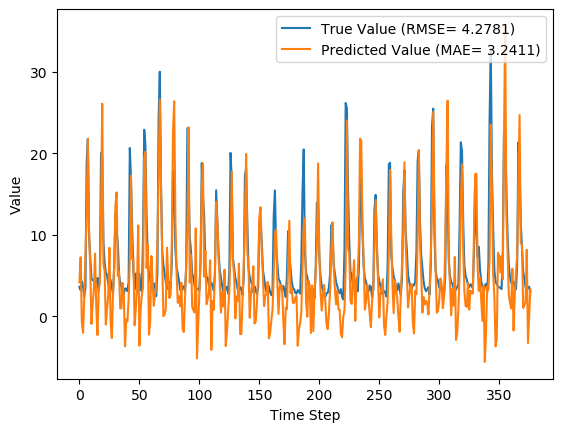

The table this chart was drawn from, first rows:
y_true, y_pred, y_true_scaled, y_pred_scaled
3.63, 4.187, 0.08847, 0.1059
3.21, 7.268, 0.07534, 0.2022
4.29, -0.7777, 0.1091, -0.04932
3.67, -2.003, 0.08972, -0.08763
2.46, 2.353, 0.05189, 0.04856
3.54, 7.582, 0.08565, 0.212
18.82, 12.55, 0.5633, 0.3672
21.76, 21.79, 0.6552, 0.6561
9.83, 10.71, 0.2823, 0.3097
7.16, 5.842, 0.1988, 0.1576
4.67, -0.912, 0.121, -0.05352
4.44, 1.574, 0.1138, 0.02421
4.4, 3.268, 0.1125, 0.07715
3.83, 7.708, 0.09472, 0.2159
4.42, 1.306, 0.1132, 0.01581
4.72, -2.284, 0.1225, -0.09641
3.03, 2.986, 0.06971, 0.06833
4.87, 4.202, 0.1272, 0.1063
20.07, 12.81, 0.6024, 0.3753
19.62, 26.09, 0.5883, 0.7906
9.33, 6.416, 0.2666, 0.1756
6.56, 5.549, 0.1801, 0.1485
5.37, -0.9991, 0.1429, -0.05624
5.07, 0.9416, 0.1335, 0.004427
4.02, 2.481, 0.1007, 0.05253
3.34, 8.422, 0.0794, 0.2383
4.47, -0.7162, 0.1147, -0.0474
3.61, -2.64, 0.08784, -0.1075
2.75, 2.793, 0.06096, 0.0623
6.28, 6.115, 0.1713, 0.1661
12.55, 13.59, 0.3673, 0.4
10.44, 15.22, 0.3013, 0.4507
9.01, 4.962, 0.2566, 0.1301
5.12, 5.518, 0.135, 0.1475
4.16, 1, 0.105, 0.006258
3.72, 0.9966, 0.09128, 0.006145
2.73, 4.114, 0.06033, 0.1036
2.73, 2.573, 0.06033, 0.05542
3.43, -3.654, 0.08221, -0.1392
3.4, -0.3737, 0.08128, -0.03669
3.1, -0.6111, 0.0719, -0.04411
4.17, 2.074, 0.1053, 0.03983
20.66, 7.042, 0.6208, 0.1951
16.78, 17.25, 0.4995, 0.5144
10.67, 7.002, 0.3085, 0.1939
5.59, 7.107, 0.1497, 0.1971
3.31, -1.082, 0.07846, -0.05883
5.26, 0.9341, 0.1394, 0.004192
3.05, 3.792, 0.07033, 0.09354
3.04, 11.16, 0.07002, 0.3237
5.26, -3.583, 0.1394, -0.137
3.41, 0.7535, 0.08159, -0.001454
3.07, 2.667, 0.07096, 0.05837
9.62, 3.539, 0.2757, 0.08561
22.89, 19.35, 0.6905, 0.5798
21.04, 20.2, 0.6327, 0.6066
12.14, 5.95, 0.3545, 0.161
7.0, 8.83, 0.1938, 0.251
5.08, -2.228, 0.1338, -0.09467
4.58, -0.5547, 0.1182, -0.04235
... 317 more rows
